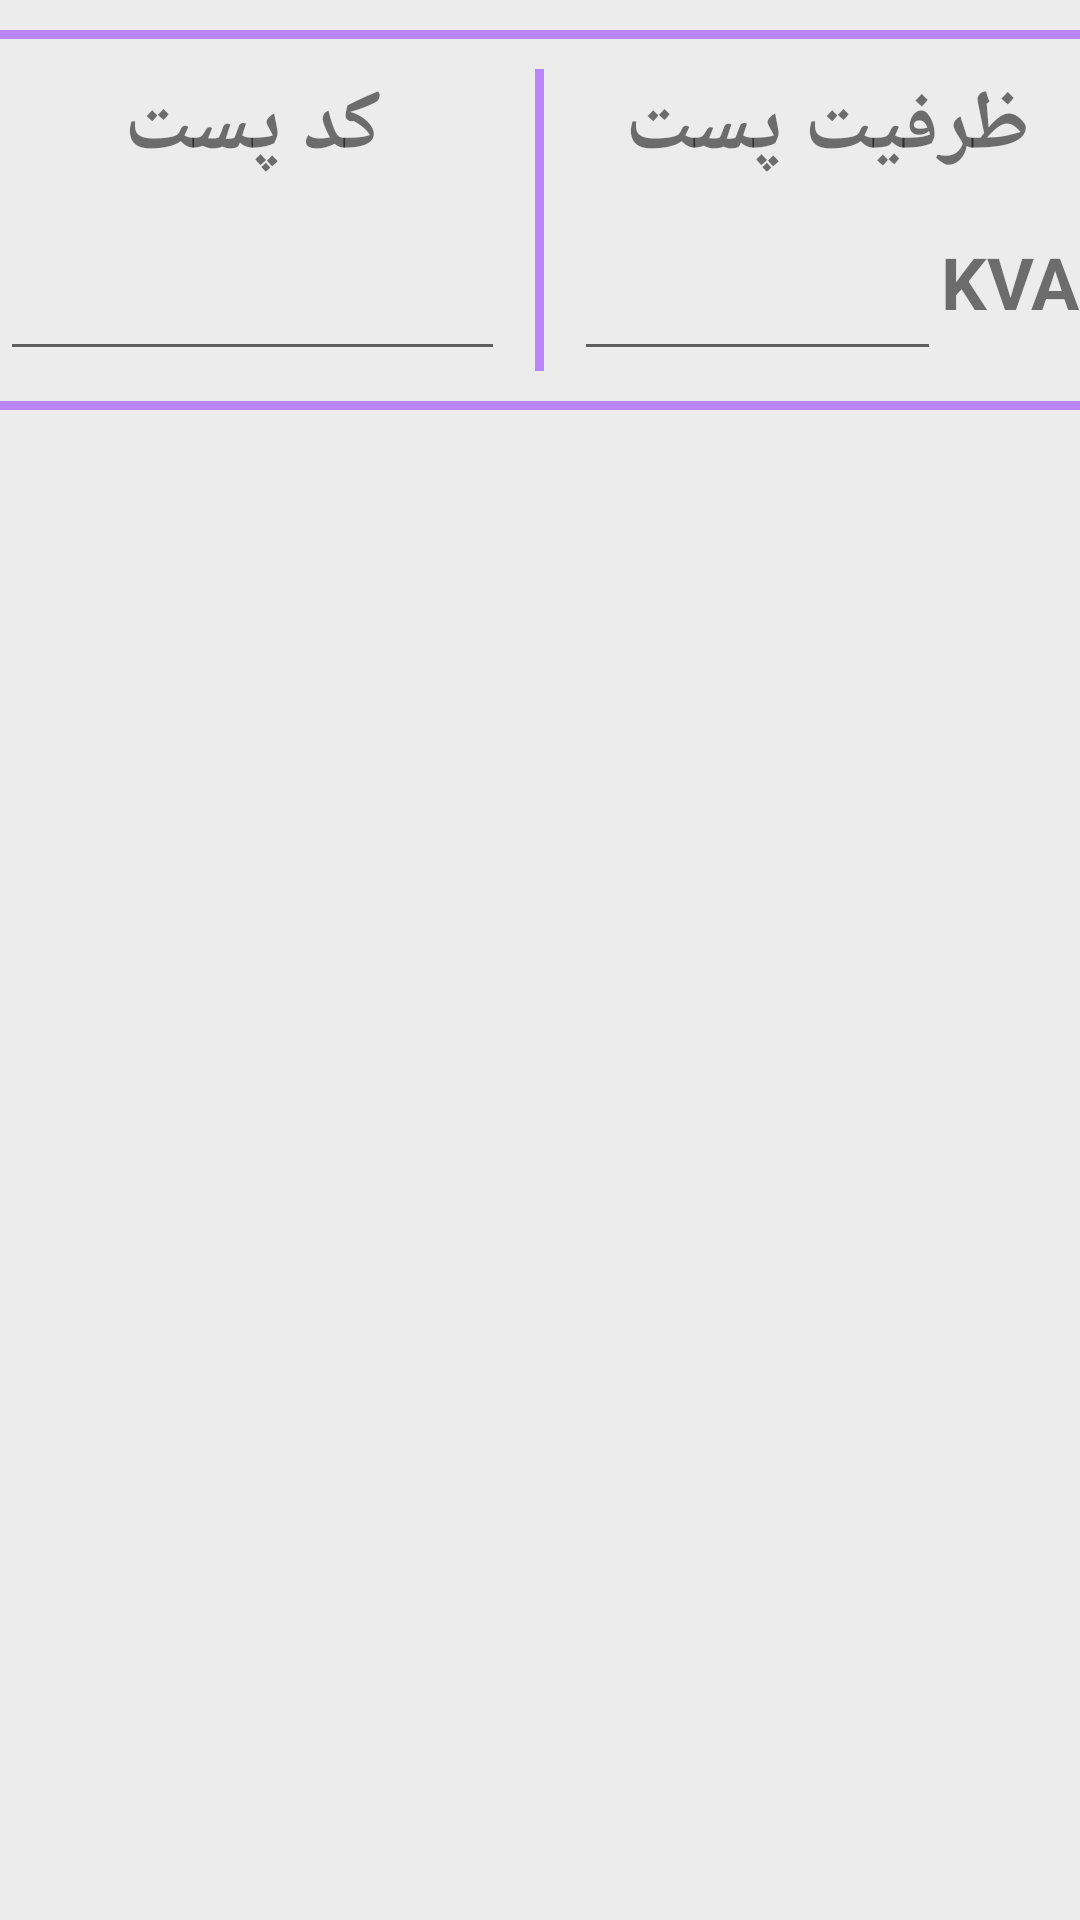

The Android layout XML behind this screen, and the referenced resources:
<!-- AndroidManifest.xml: application theme Theme.DataEntryApp -->
<!-- res/layout/form_info.xml -->
<?xml version="1.0" encoding="utf-8"?>
<LinearLayout xmlns:android="http://schemas.android.com/apk/res/android"
    xmlns:app="http://schemas.android.com/apk/res-auto"
    xmlns:tools="http://schemas.android.com/tools"
    android:id="@+id/form_info"
    android:orientation="vertical"
    android:background="@color/gray"
    android:layout_width="match_parent"
    android:layout_height="match_parent"
    android:layout_margin="10dp">

    <View
        android:layout_width="match_parent"
        android:layout_height="3dp"
        android:layout_marginTop="10dp"
        android:layout_marginBottom="10dp"
        android:background="@color/purple_200"
        />

 <LinearLayout
     android:layout_width="match_parent"
     android:layout_height="wrap_content"
     android:orientation="horizontal"
     >




     <LinearLayout
         android:layout_width="0dp"
         android:layout_height="wrap_content"
         android:orientation="vertical"
         android:layout_weight="1"
         >

         <TextView
             android:id="@+id/txt_post_code"
             android:layout_width="match_parent"
             android:layout_height="wrap_content"
             android:text="@string/post_code"
             android:textAlignment="center"
             android:textSize="28sp"
             android:textStyle="bold"
             />

         <EditText
             android:id="@+id/input_post_code"
             android:layout_width="match_parent"
             android:layout_height="wrap_content"
             android:layout_marginTop="5dp"
             android:textAlignment="center"
             android:inputType="number"
             android:maxLength="5"
             android:textStyle="bold"
             android:textSize="30sp"
             android:imeOptions="actionNext"

             />

     </LinearLayout>

     <View
         android:layout_width="3dp"
         android:layout_height="match_parent"
         android:layout_marginLeft="10dp"
         android:layout_marginRight="10dp"
         android:background="@color/purple_200"
         />

     <LinearLayout
         android:layout_width="0dp"
         android:layout_height="wrap_content"
         android:orientation="vertical"
         android:layout_weight="1">

         <TextView
             android:id="@+id/txt_post_capacity"
             android:layout_width="match_parent"
             android:layout_height="wrap_content"
             android:text="@string/post_capacity"
             android:textAlignment="center"
             android:textSize="28sp"
             android:textStyle="bold"
             />

         <LinearLayout
             android:layout_width="match_parent"
             android:layout_height="wrap_content"
             android:orientation="horizontal">

             <EditText
                 android:id="@+id/input_post_capacity"
                 android:layout_width="0dp"
                 android:layout_height="wrap_content"
                 android:layout_weight="3"
                 android:layout_marginTop="5dp"
                 android:textAlignment="center"
                 android:inputType="number"
                 android:maxLength="5"
                 android:textStyle="bold"
                 android:textSize="30sp"
                 android:imeOptions="actionNext"

                 />

             <TextView
                 android:layout_width="wrap_content"
                 android:layout_height="wrap_content"
                 android:textStyle="bold"
                 android:textSize="24sp"
                 android:text="@string/kva"
                 />

         </LinearLayout>

     </LinearLayout>


 </LinearLayout>

    <View
        android:layout_width="match_parent"
        android:layout_height="3dp"
        android:layout_marginTop="10dp"
        android:layout_marginBottom="10dp"
        android:background="@color/purple_200"
        />

    <ScrollView
        android:id="@+id/layout_scroolView"
        android:layout_width="match_parent"
        android:layout_height="wrap_content">



<LinearLayout
    android:id="@+id/reg_Load_div"
    android:layout_width="match_parent"
    android:layout_height="match_parent"
    android:orientation="vertical"
    android:visibility="invisible">


    <TextView
        android:id="@+id/txt_post_load"
        android:layout_width="match_parent"
        android:layout_height="wrap_content"
        android:text="@string/post_load"
        android:textAlignment="center"
        android:textSize="32sp"
        android:textStyle="bold"
        android:layout_marginBottom="15dp"
        android:layout_marginTop="15dp"
        />

<LinearLayout
    android:layout_width="match_parent"
    android:layout_height="wrap_content"
    android:orientation="horizontal">

    <LinearLayout
        android:layout_width="0dp"
        android:layout_height="wrap_content"
        android:orientation="vertical"
        android:layout_weight="1"
        android:layout_margin="5dp"
        >

        <TextView
            android:id="@+id/txt_R"
            android:layout_width="match_parent"
            android:layout_height="wrap_content"
            android:text="@string/r"
            android:background="@color/red"
            android:textAlignment="center"
            android:textSize="22sp"
            android:textStyle="bold"
            >

        </TextView>
        <EditText
            android:id="@+id/input_R"
            android:layout_width="match_parent"
            android:layout_height="wrap_content"
            android:layout_marginTop="5dp"
            android:textAlignment="center"
            android:hint="@string/r"
            android:inputType="number"
            android:maxLength="4"
            android:imeOptions="actionNext"
            />


    </LinearLayout>


    <LinearLayout
        android:layout_width="0dp"
        android:layout_height="wrap_content"
        android:orientation="vertical"
        android:layout_weight="1"
        android:layout_margin="5dp"
        >

        <TextView
            android:id="@+id/txt_S"
            android:layout_width="match_parent"
            android:layout_height="wrap_content"
            android:text="@string/s"
            android:background="@color/yellow"
            android:textAlignment="center"
            android:textSize="22sp"
            android:textStyle="bold"
            >

        </TextView>
        <EditText
            android:id="@+id/input_S"
            android:layout_width="match_parent"
            android:layout_height="wrap_content"
            android:textAlignment="center"
            android:layout_marginTop="5dp"
            android:hint="@string/s"
            android:inputType="number"
            android:maxLength="4"
            android:imeOptions="actionNext"
            />
    </LinearLayout>


    <LinearLayout
        android:layout_width="0dp"
        android:layout_height="wrap_content"
        android:orientation="vertical"
        android:layout_weight="1"
        android:layout_margin="5dp"
        >

        <TextView
            android:id="@+id/txt_T"
            android:layout_width="match_parent"
            android:layout_height="wrap_content"
            android:text="@string/t"
            android:background="@color/blue"
            android:textAlignment="center"
            android:textSize="22sp"
            android:textStyle="bold"
            >

        </TextView>
        <EditText
            android:id="@+id/input_T"
            android:layout_width="match_parent"
            android:layout_height="wrap_content"
            android:textAlignment="center"
            android:layout_marginTop="5dp"
            android:hint="@string/t"
            android:inputType="number"
            android:maxLength="4"
            android:imeOptions="actionNext"
            />
    </LinearLayout>

    <LinearLayout
        android:layout_width="0dp"
        android:layout_height="wrap_content"
        android:orientation="vertical"
        android:layout_weight="1"
        android:layout_margin="5dp"
        >

        <TextView
            android:id="@+id/txt_N"
            android:layout_width="match_parent"
            android:layout_height="wrap_content"
            android:text="@string/n"
            android:background="@color/gray"
            android:textAlignment="center"
            android:textSize="22sp"
            android:textStyle="bold"
            >

        </TextView>
        <EditText
            android:id="@+id/input_N"
            android:layout_width="match_parent"
            android:layout_height="wrap_content"
            android:layout_marginTop="5dp"
            android:textAlignment="center"
            android:hint="@string/n"
            android:inputType="number"
            android:maxLength="4"
            android:imeOptions="actionNext"
            />
    </LinearLayout>




</LinearLayout>

<LinearLayout
    android:layout_width="match_parent"
    android:layout_height="wrap_content"
    android:orientation="vertical"
    android:imeOptions="actionNext"
    >

    <include layout="@layout/layout_line_voltage"
        android:id="@+id/line_voltage"
        android:visibility="visible"
        android:imeOptions="actionNext"
        />

    <include layout="@layout/layout_phase_voltage"
        android:id="@+id/phase_voltage"
        android:visibility="visible"
        android:imeOptions="actionNext"
        />
</LinearLayout>








    <LinearLayout
        android:layout_width="match_parent"
        android:layout_height="wrap_content"
        android:orientation="horizontal"
        android:imeOptions="actionNext"
        >


        <Button
            android:id="@+id/btn_reg_load"
            android:layout_width="wrap_content"
            android:layout_height="wrap_content"
            android:textAlignment="center"
            android:text="@string/reg_load"
            android:layout_weight="3"
            android:textSize="24sp"
            android:textStyle="bold"
            android:textColor="@color/white"
            android:onClick="reg_OnClick"
            android:backgroundTint="@color/teal_700"
            android:inputType="none"
            android:imeOptions="actionNext"
            />



    </LinearLayout>







</LinearLayout>
    </ScrollView>

</LinearLayout>
<!-- res/layout/layout_line_voltage.xml (included above) -->
<?xml version="1.0" encoding="utf-8"?>
<merge xmlns:android="http://schemas.android.com/apk/res/android"
    android:layout_width="match_parent"
    android:layout_height="wrap_content"
    android:id="@+id/reg_Line_Voltage_div"
    android:orientation="vertical"
    android:visibility="visible"
    android:isScrollContainer="true"
    android:background="@color/gray"
    android:layout_margin="10dp"
    >

    <LinearLayout
        android:id="@+id/editTextgroup_line_voltage"
        android:layout_width="match_parent"
        android:layout_height="wrap_content"
        android:layout_weight="2"
        android:orientation="horizontal"
        android:layout_marginVertical="15dp">

        <LinearLayout
            android:layout_width="0dp"
            android:layout_height="wrap_content"
            android:orientation="vertical"
            android:layout_weight="1.5"
            android:layout_margin="5dp"
            >
            <TextView
                android:id="@+id/txt_line_voltage"
                android:layout_width="match_parent"
                android:layout_height="wrap_content"
                android:text="@string/LineVoltage"
                android:background="@color/cardview_shadow_start_color"
                android:gravity="center"
                android:textSize="36sp"
                android:textStyle="bold"
                />
        </LinearLayout>

        <LinearLayout
            android:layout_width="0dp"
            android:layout_height="wrap_content"
            android:orientation="vertical"
            android:layout_weight="1"
            android:layout_margin="5dp"
            >

            <TextView
                android:id="@+id/txt_TR"
                android:layout_width="match_parent"
                android:layout_height="wrap_content"
                android:text="@string/TR"
                android:background="@color/red"
                android:textAlignment="center"
                android:textSize="22sp"
                android:textStyle="bold"
                >

            </TextView>
            <EditText
                android:id="@+id/input_TR"
                android:layout_width="match_parent"
                android:layout_height="wrap_content"
                android:layout_marginTop="5dp"
                android:textAlignment="center"
                android:hint="@string/v_380"
                android:inputType="number"
                android:maxLength="4"
                android:imeOptions="actionNext"
                />


        </LinearLayout>

        <LinearLayout
            android:layout_width="0dp"
            android:layout_height="wrap_content"
            android:orientation="vertical"
            android:layout_weight="1"
            android:layout_margin="5dp"
            >

            <TextView
                android:id="@+id/txt_ST"
                android:layout_width="match_parent"
                android:layout_height="wrap_content"
                android:text="@string/ST"
                android:background="@color/yellow"
                android:textAlignment="center"
                android:textSize="22sp"
                android:textStyle="bold"
                >

            </TextView>
            <EditText
                android:id="@+id/input_ST"
                android:layout_width="match_parent"
                android:layout_height="wrap_content"
                android:textAlignment="center"
                android:layout_marginTop="5dp"
                android:hint="@string/v_380"
                android:inputType="number"
                android:maxLength="4"
                android:imeOptions="actionNext"
                />
        </LinearLayout>

        <LinearLayout
            android:layout_width="0dp"
            android:layout_height="wrap_content"
            android:orientation="vertical"
            android:layout_weight="1"
            android:layout_margin="5dp"
            >

            <TextView
                android:id="@+id/txt_RS"
                android:layout_width="match_parent"
                android:layout_height="wrap_content"
                android:text="@string/RS"
                android:background="@color/blue"
                android:textAlignment="center"
                android:textSize="22sp"
                android:textStyle="bold"
                >

            </TextView>
            <EditText
                android:id="@+id/input_RS"
                android:layout_width="match_parent"
                android:layout_height="wrap_content"
                android:textAlignment="center"
                android:layout_marginTop="5dp"
                android:hint="@string/v_380"
                android:inputType="number"
                android:maxLength="4"
                android:imeOptions="actionNext"
                />
        </LinearLayout>



    </LinearLayout>



</merge>
<!-- res/layout/layout_phase_voltage.xml (included above) -->
<?xml version="1.0" encoding="utf-8"?>
<merge xmlns:android="http://schemas.android.com/apk/res/android"
    android:layout_width="match_parent"
    android:layout_height="wrap_content"
    android:id="@+id/reg_Phase_Voltage_div"
    android:orientation="vertical"
    android:visibility="visible"
    android:isScrollContainer="true"
    android:background="@color/gray"
    android:layout_margin="10dp"
    >

    <LinearLayout
        android:id="@+id/editTextgroup_phase_voltage"
        android:layout_width="match_parent"
        android:layout_height="wrap_content"
        android:layout_weight="2"
        android:orientation="horizontal"
        android:layout_marginVertical="15dp">

        <LinearLayout
            android:layout_width="0dp"
            android:layout_height="wrap_content"
            android:orientation="vertical"
            android:layout_weight="1.5"
            android:layout_margin="5dp"
            >
            <TextView
                android:id="@+id/txt_phase_voltage"
                android:layout_width="match_parent"
                android:layout_height="wrap_content"
                android:text="@string/PhaseVoltage"
                android:background="@color/cardview_shadow_start_color"
                android:gravity="center"
                android:textSize="36sp"
                android:textStyle="bold"
                />
        </LinearLayout>

        <LinearLayout
            android:layout_width="0dp"
            android:layout_height="wrap_content"
            android:orientation="vertical"
            android:layout_weight="1"
            android:layout_margin="5dp"
            >

            <TextView
                android:id="@+id/txt_RN"
                android:layout_width="match_parent"
                android:layout_height="wrap_content"
                android:text="@string/RN"
                android:background="@color/red"
                android:textAlignment="center"
                android:textSize="22sp"
                android:textStyle="bold"
                >

            </TextView>
            <EditText
                android:id="@+id/input_RN"
                android:layout_width="match_parent"
                android:layout_height="wrap_content"
                android:layout_marginTop="5dp"
                android:textAlignment="center"
                android:hint="@string/v_220"
                android:inputType="number"
                android:maxLength="4"
                android:imeOptions="actionNext"
                />


        </LinearLayout>

        <LinearLayout
            android:layout_width="0dp"
            android:layout_height="wrap_content"
            android:orientation="vertical"
            android:layout_weight="1"
            android:layout_margin="5dp"
            >

            <TextView
                android:id="@+id/txt_SN"
                android:layout_width="match_parent"
                android:layout_height="wrap_content"
                android:text="@string/SN"
                android:background="@color/yellow"
                android:textAlignment="center"
                android:textSize="22sp"
                android:textStyle="bold"
                >

            </TextView>
            <EditText
                android:id="@+id/input_SN"
                android:layout_width="match_parent"
                android:layout_height="wrap_content"
                android:textAlignment="center"
                android:layout_marginTop="5dp"
                android:hint="@string/v_220"
                android:inputType="number"
                android:maxLength="4"
                android:imeOptions="actionNext"
                />
        </LinearLayout>

        <LinearLayout
            android:layout_width="0dp"
            android:layout_height="wrap_content"
            android:orientation="vertical"
            android:layout_weight="1"
            android:layout_margin="5dp"
            >

            <TextView
                android:id="@+id/txt_TN"
                android:layout_width="match_parent"
                android:layout_height="wrap_content"
                android:text="@string/TN"
                android:background="@color/blue"
                android:textAlignment="center"
                android:textSize="22sp"
                android:textStyle="bold"
                >

            </TextView>
            <EditText
                android:id="@+id/input_TN"
                android:layout_width="match_parent"
                android:layout_height="wrap_content"
                android:textAlignment="center"
                android:layout_marginTop="5dp"
                android:hint="@string/v_220"
                android:inputType="number"
                android:maxLength="4"
                android:imeOptions="actionNext"
                />
        </LinearLayout>



    </LinearLayout>



</merge>
<!-- resources referenced by this layout -->
<resources>
  <color name="blue">#28ABFC</color>
  <color name="gray">#34A1A1A1</color>
  <color name="purple_200">#FFBB86FC</color>
  <color name="red">#FF1744</color>
  <color name="teal_700">#FF018786</color>
  <color name="white">#FFFFFFFF</color>
  <color name="yellow">#FDD835</color>
  <string name="LineVoltage">ولتاژ خط</string>
  <string name="PhaseVoltage">ولتاژ فاز</string>
  <string name="RN">R-N</string>
  <string name="RS">R-S</string>
  <string name="SN">S-N</string>
  <string name="ST">S-T</string>
  <string name="TN">T-N</string>
  <string name="TR">T-R</string>
  <string name="kva">KVA</string>
  <string name="n">N</string>
  <string name="post_capacity">ظرفيت پست</string>
  <string name="post_code">کد پست</string>
  <string name="post_load">بار کلیدکل</string>
  <string name="r">R</string>
  <string name="reg_load">ثبت بارگيري</string>
  <string name="s">S</string>
  <string name="t">T</string>
  <string name="v_220">220</string>
  <string name="v_380">380</string>
  <style name="Theme.DataEntryApp" parent="Theme.MaterialComponents.DayNight.DarkActionBar">
          
          <item name="colorPrimary">@color/purple_500</item>
          <item name="colorPrimaryVariant">@color/purple_700</item>
          <item name="colorOnPrimary">@color/white</item>
          
          <item name="colorSecondary">@color/teal_200</item>
          <item name="colorSecondaryVariant">@color/teal_700</item>
          <item name="colorOnSecondary">@color/gray</item>
          
          <item name="android:statusBarColor" tools:targetApi="l">?attr/colorPrimary</item>
          
      </style>
  <color name="purple_500">#FF6200EE</color>
  <color name="purple_700">#FF3700B3</color>
  <color name="teal_200">#FF03DAC5</color>
</resources>
